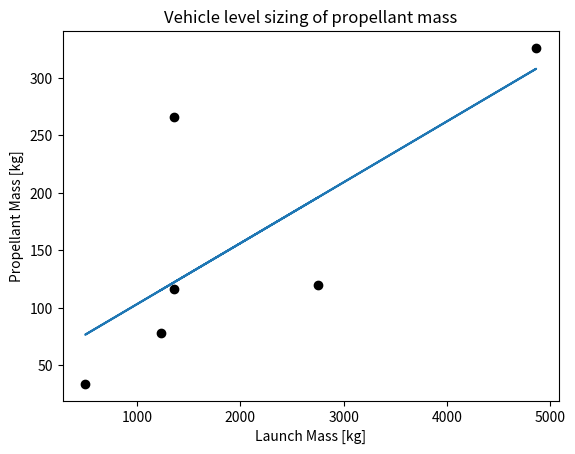

This chart was generated by the following Python code:
import matplotlib.pyplot as plt
import numpy as np
import math

LM = np.array([2750, 500, 1360, 1360, 4863, 1230])
PM = np.array([120, 34, 116, 266, 326,78])
m, b = np.polyfit(LM, PM, 1)


plt.plot(LM, PM,'o', color = 'black')
plt.title('Vehicle level sizing of propellant mass')
plt.xlabel('Launch Mass [kg]')
plt.ylabel('Propellant Mass [kg]')
plt.plot(LM, LM*m+b)
plt.show()
